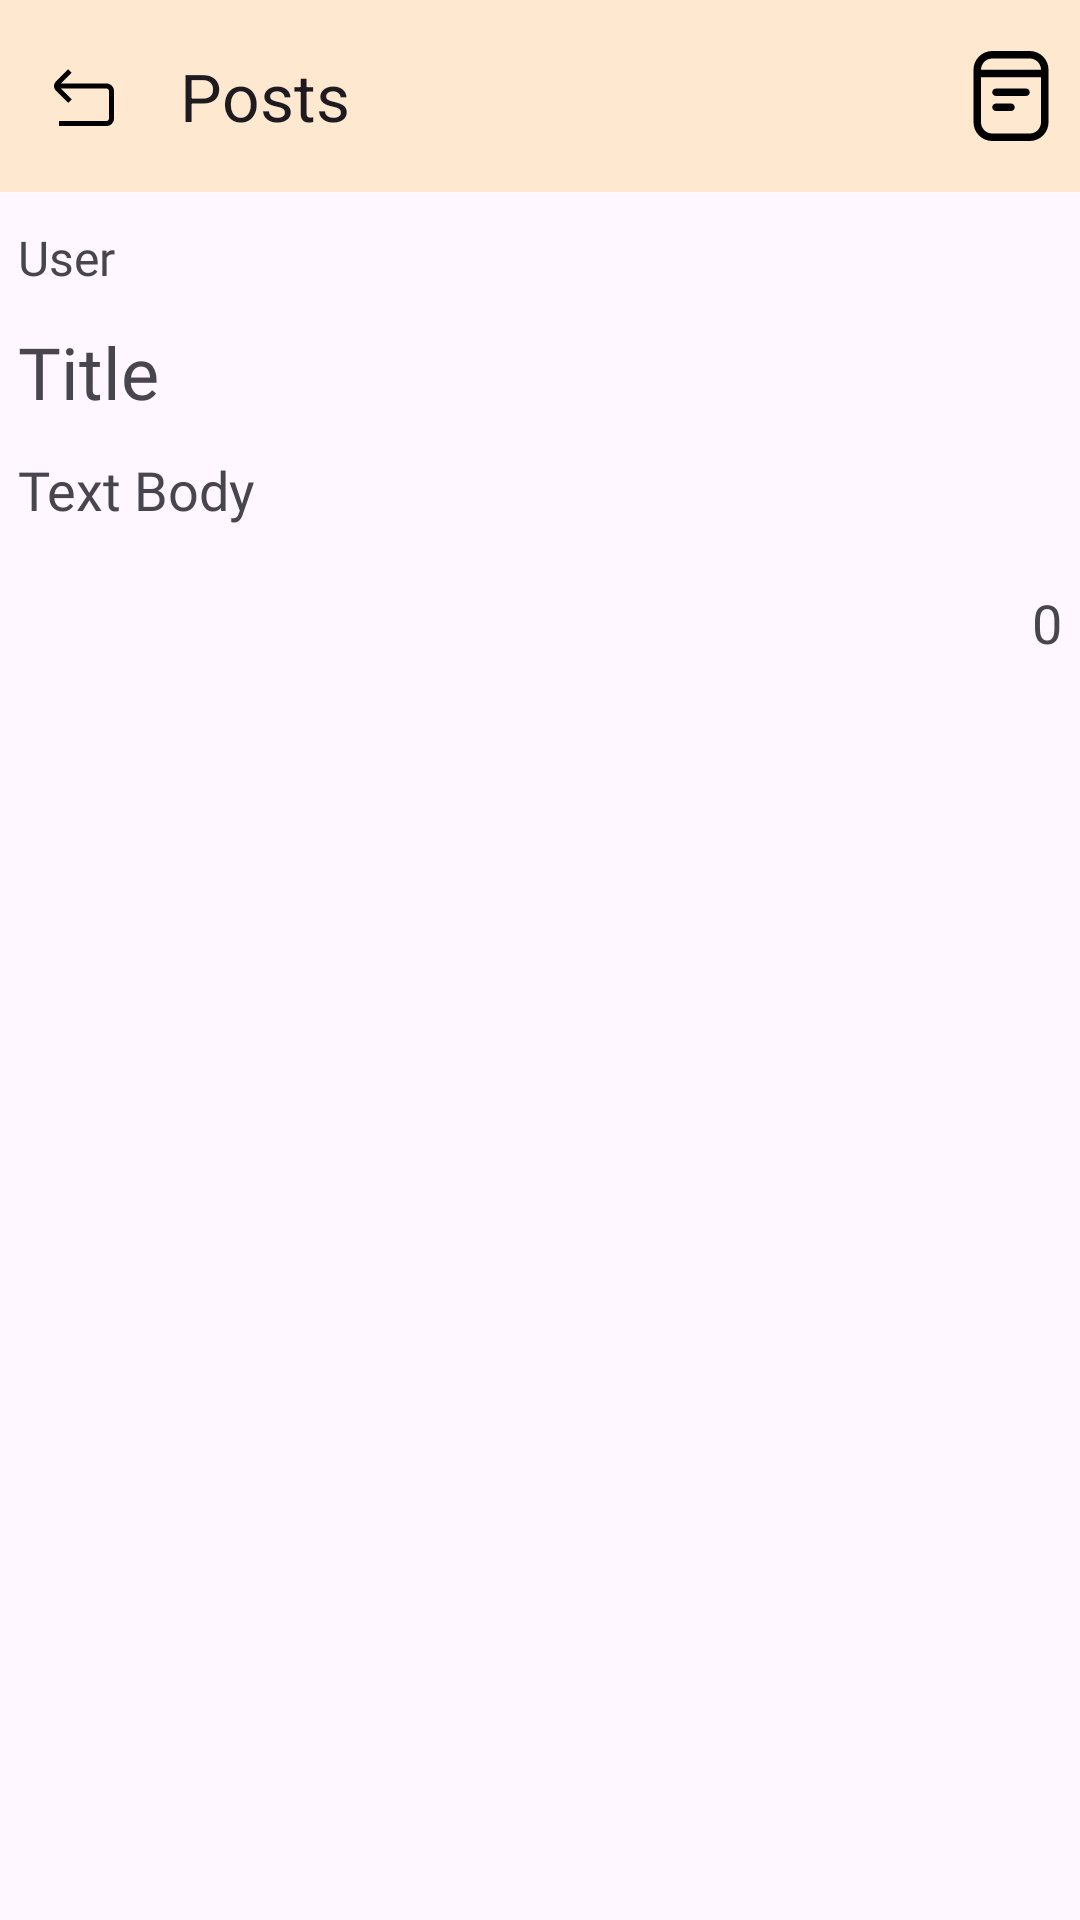

Here is an Android app screen rendered from its layout file. Give the layout XML and the strings, colors and styles it references.
<!-- AndroidManifest.xml: application theme Theme.AndroidPlaceHolder -->
<!-- res/layout/fragment_post_open.xml -->
<?xml version="1.0" encoding="utf-8"?>
<LinearLayout xmlns:android="http://schemas.android.com/apk/res/android"
    xmlns:app="http://schemas.android.com/apk/res-auto"
    xmlns:tools="http://schemas.android.com/tools"
    android:layout_width="match_parent"
    android:layout_height="match_parent"
    tools:context=".presentation.fragments.PostOpenFragment"
    android:orientation="vertical">
    <com.google.android.material.appbar.AppBarLayout
        android:id="@+id/appBarLayout"
        android:layout_width="match_parent"
        android:layout_height="wrap_content">

        <com.google.android.material.appbar.MaterialToolbar
            android:id="@+id/topBar"
            android:layout_width="match_parent"
            android:layout_height="wrap_content"
            android:background="@color/orange"
            app:title="Posts"
            app:navigationIcon="@drawable/navihate_back_ic">
            <ImageView
                android:layout_width="wrap_content"
                android:layout_height="wrap_content"
                android:src="@drawable/posts_ic"
                android:layout_gravity="end"
                android:layout_marginEnd="8dp"/>
        </com.google.android.material.appbar.MaterialToolbar>
    </com.google.android.material.appbar.AppBarLayout>
    <androidx.core.widget.NestedScrollView
        android:layout_width="match_parent"
        android:layout_height="wrap_content">
        <LinearLayout
            android:layout_width="match_parent"
            android:layout_height="wrap_content"
            android:orientation="vertical"
            android:paddingLeft="6dp"
            android:paddingRight="6dp">
            <TextView
                android:id="@+id/user_name"
                android:layout_width="match_parent"
                android:layout_height="wrap_content"
                android:text="User"
                android:textSize="16sp"
                android:fontFamily="@font/montserrat"
                android:layout_marginTop="11dp"/>

            <TextView
                android:id="@+id/post_title"
                android:layout_width="match_parent"
                android:layout_height="wrap_content"
                android:layout_marginTop="11dp"
                android:text="Title"
                android:fontFamily="@font/montserrat"
                android:textSize="24sp" />

            <TextView
                android:id="@+id/post_body"
                android:layout_width="match_parent"
                android:layout_height="wrap_content"
                android:layout_marginTop="11dp"
                android:textSize="18sp"
                android:fontFamily="@font/montserrat"
                android:text="Text Body" />

            <TextView
                android:id="@+id/post_count_comments"
                android:layout_width="match_parent"
                android:layout_height="wrap_content"
                android:fontFamily="@font/montserrat"
                android:text="0"
                android:gravity="right"
                android:layout_marginTop="20dp"
                android:textSize="18sp"/>


            <androidx.recyclerview.widget.RecyclerView
                android:id="@+id/comments_container"
                android:layout_marginTop="12dp"
                android:layout_width="match_parent"
                android:layout_height="wrap_content"
                android:measureWithLargestChild="false"
                android:nestedScrollingEnabled="false"
                android:focusableInTouchMode="true">

            </androidx.recyclerview.widget.RecyclerView>
        </LinearLayout>
    </androidx.core.widget.NestedScrollView>



</LinearLayout>
<!-- resources referenced by this layout -->
<resources>
  <color name="orange">#99FFDFAF</color>
  <!-- drawable navihate_back_ic (drawable) -->
  <vector xmlns:android="http://schemas.android.com/apk/res/android"
      android:width="20dp"
      android:height="20dp"
      android:viewportWidth="20"
      android:viewportHeight="20">
    <group>
      <clip-path
          android:pathData="M0,0h20v20h-20z"/>
      <path
          android:pathData="M17.417,5.837H2.327L5.917,2.25L4.735,1.073L0.61,5.197C0.219,5.588 0,6.118 0,6.67C0,7.223 0.219,7.753 0.61,8.143L4.735,12.269L5.917,11.091L2.333,7.507H17.417C17.643,7.492 17.866,7.567 18.038,7.715C18.209,7.863 18.315,8.073 18.333,8.299V17.549C18.315,17.775 18.209,17.985 18.037,18.133C17.866,18.281 17.643,18.355 17.417,18.34H1.667V20.007H17.417C18.085,20.022 18.733,19.772 19.217,19.311C19.701,18.849 19.983,18.215 20,17.547V8.296C19.982,7.628 19.701,6.994 19.216,6.533C18.732,6.072 18.085,5.822 17.417,5.837Z"
          android:fillColor="#000000"/>
    </group>
  </vector>
  <!-- drawable posts_ic (drawable) -->
  <vector xmlns:android="http://schemas.android.com/apk/res/android"
      android:width="30dp"
      android:height="30dp"
      android:viewportWidth="30"
      android:viewportHeight="30">
    <group>
      <clip-path
          android:pathData="M0,0h30v30h-30z"/>
      <path
          android:pathData="M21.25,0H8.75C5.304,0 2.5,2.804 2.5,6.25V23.75C2.5,27.196 5.304,30 8.75,30H21.25C24.696,30 27.5,27.196 27.5,23.75V6.25C27.5,2.804 24.696,0 21.25,0ZM8.75,2.5H21.25C23.317,2.5 25,4.182 25,6.25H5C5,4.182 6.682,2.5 8.75,2.5ZM21.25,27.5H8.75C6.682,27.5 5,25.817 5,23.75V8.75H25V23.75C25,25.817 23.317,27.5 21.25,27.5ZM21.25,13.75C21.25,14.441 20.69,15 20,15H10C9.31,15 8.75,14.441 8.75,13.75C8.75,13.059 9.31,12.5 10,12.5H20C20.69,12.5 21.25,13.059 21.25,13.75ZM16.25,18.75C16.25,19.441 15.69,20 15,20H10C9.31,20 8.75,19.441 8.75,18.75C8.75,18.059 9.31,17.5 10,17.5H15C15.69,17.5 16.25,18.059 16.25,18.75Z"
          android:fillColor="#000000"/>
    </group>
  </vector>
  <style name="Theme.AndroidPlaceHolder" parent="Theme.Material3.DayNight.NoActionBar">
          
          <item name="colorPrimary">@color/purple_500</item>
          <item name="colorPrimaryVariant">@color/purple_700</item>
          <item name="colorOnPrimary">@color/white</item>
          
          <item name="colorSecondary">@color/teal_200</item>
          <item name="colorSecondaryVariant">@color/teal_700</item>
          <item name="colorOnSecondary">@color/black</item>
          
          <item name="android:statusBarColor">?attr/colorPrimaryVariant</item>
          
      </style>
  <color name="purple_500">#FF6200EE</color>
  <color name="purple_700">#FF3700B3</color>
  <color name="white">#FFFFFFFF</color>
  <color name="teal_200">#FF03DAC5</color>
  <color name="teal_700">#FF018786</color>
  <color name="black">#FF000000</color>
</resources>
